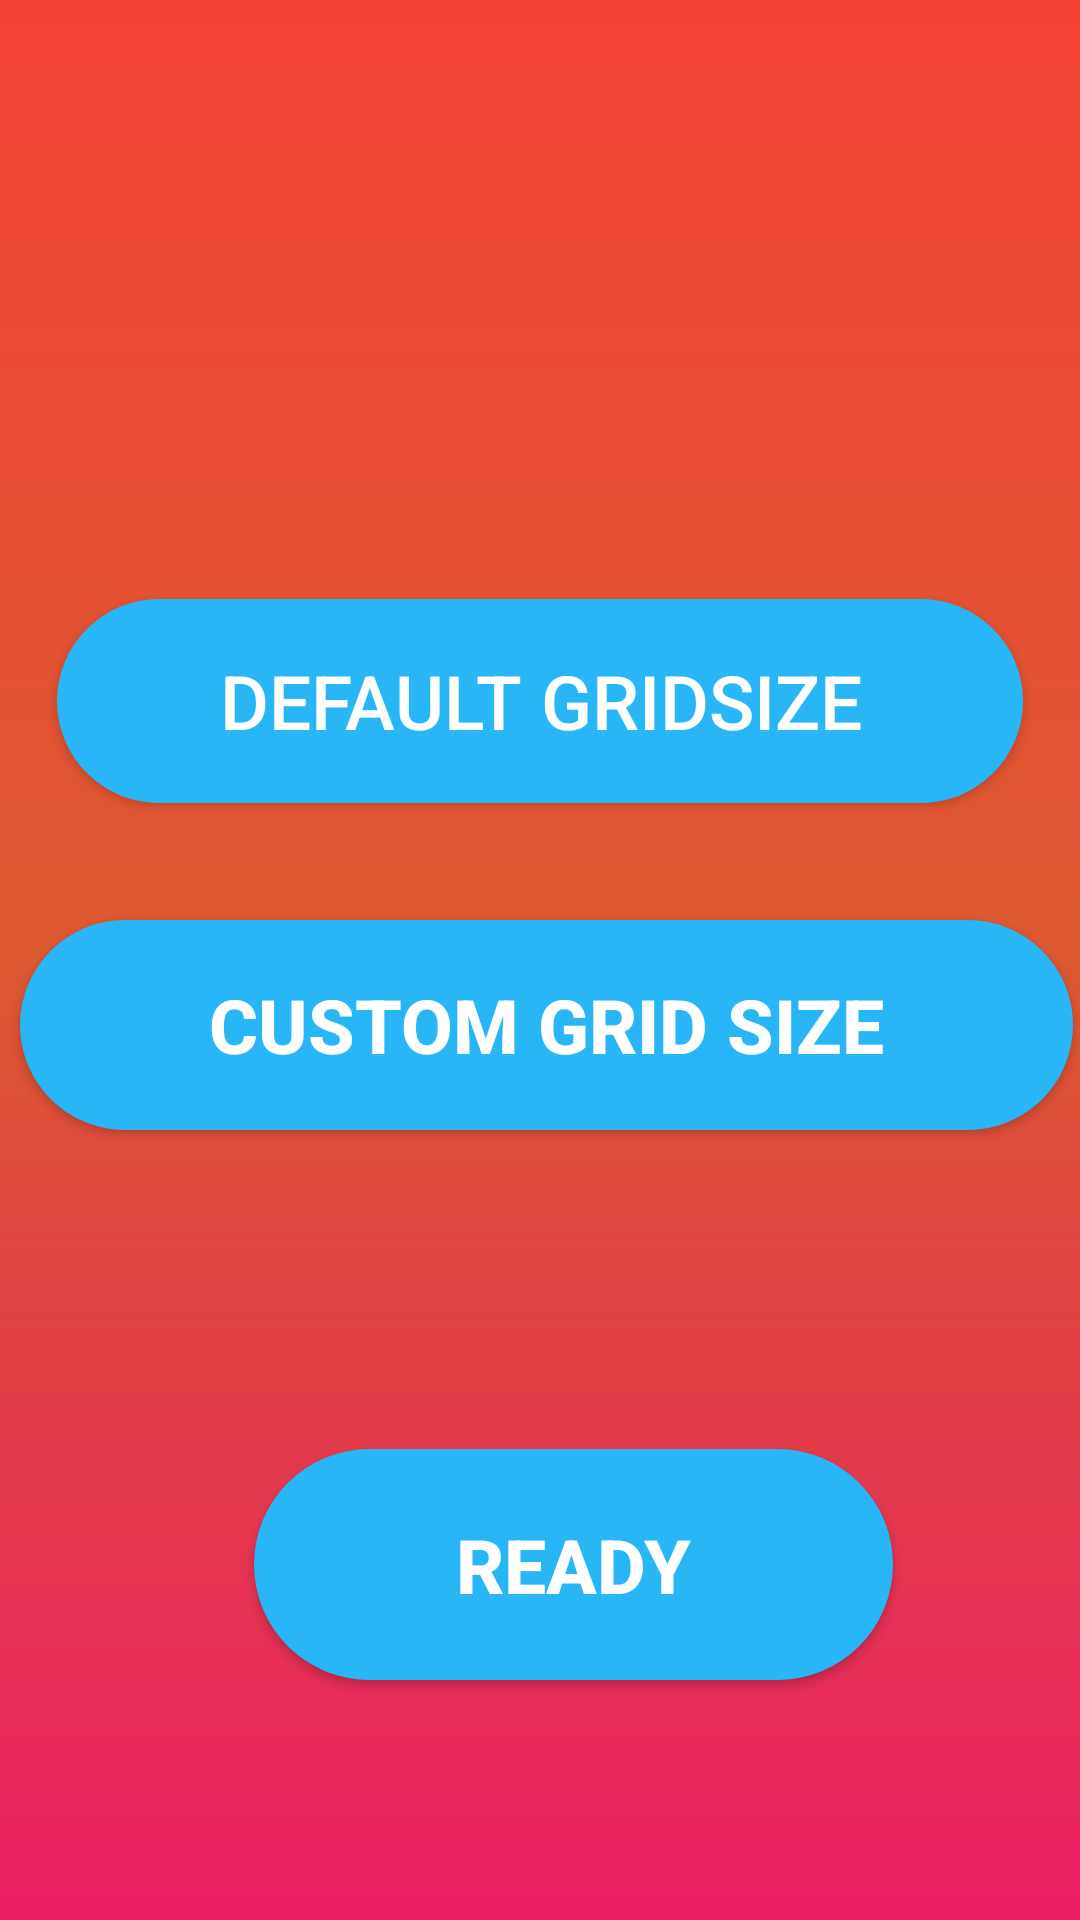

Here is an Android app screen rendered from its layout file. Give the layout XML and the strings, colors and styles it references.
<!-- AndroidManifest.xml: application theme Theme.The_start -->
<!-- res/layout/activity_second2.xml -->
<?xml version="1.0" encoding="utf-8"?>
<androidx.constraintlayout.widget.ConstraintLayout xmlns:android="http://schemas.android.com/apk/res/android"
    xmlns:app="http://schemas.android.com/apk/res-auto"
    xmlns:tools="http://schemas.android.com/tools"
    android:id="@+id/main"
    android:layout_width="match_parent"
    android:layout_height="match_parent"
    tools:context=".SecondActivity2"
    android:background="@drawable/gradientbg">

    <android.widget.Button
        android:id="@+id/normal"
        android:layout_width="322dp"
        android:layout_height="68dp"
        android:background="@drawable/btn_round_blue"
        android:backgroundTint="@null"
        android:text="Default gridsize"
        android:textAllCaps="true"
        android:textColor="@color/white"
        android:textSize="25sp"
        app:layout_constraintBottom_toBottomOf="parent"
        app:layout_constraintEnd_toEndOf="parent"
        app:layout_constraintStart_toStartOf="parent"
        app:layout_constraintTop_toTopOf="parent"
        app:layout_constraintVertical_bias="0.349" />

    <android.widget.Button
        android:id="@+id/custom"
        android:layout_width="351dp"
        android:layout_height="70dp"
        android:background="@drawable/btn_round_blue"
        android:backgroundTint="@null"
        android:text="CUstom grid size"
        android:textAlignment="center"
        android:textAllCaps="true"
        android:textColor="@color/white"
        android:textSize="25sp"
        android:textStyle="bold"
        app:layout_constraintBottom_toTopOf="@+id/ready"
        app:layout_constraintEnd_toEndOf="parent"
        app:layout_constraintHorizontal_bias="0.75"
        app:layout_constraintStart_toStartOf="parent"

        app:layout_constraintTop_toBottomOf="@+id/normal"
        app:layout_constraintVertical_bias="0.268" />

    <android.widget.Button
        android:id="@+id/ready"
        android:layout_width="213dp"
        android:layout_height="77dp"
        android:layout_marginBottom="80dp"
        android:background="@drawable/btn_round_blue"
        android:text="Ready"
        android:textAlignment="center"
        android:textAllCaps="true"
        android:textColor="@color/white"
        android:textSize="25sp"
        android:textStyle="bold"
        app:layout_constraintBottom_toBottomOf="parent"
        app:layout_constraintEnd_toEndOf="parent"
        app:layout_constraintHorizontal_bias="0.575"
        app:layout_constraintStart_toStartOf="parent" />


</androidx.constraintlayout.widget.ConstraintLayout>
<!-- resources referenced by this layout -->
<resources>
  <color name="white">#FFFFFFFF</color>
  <!-- drawable btn_round_blue (drawable) -->
  <?xml version="1.0" encoding="utf-8"?>
  <selector xmlns:android="http://schemas.android.com/apk/res/android" android:shape="rectangle">
      <item android:state_pressed="false"
          >
          <shape>
  
              <corners
                  android:radius="100dp"
                  />
              <solid
                  android:color="#29B6F6"
                  />
          </shape>
      </item>
  
  </selector>
  <!-- drawable gradientbg (drawable) -->
  <?xml version="1.0" encoding="utf-8"?>
  <shape xmlns:android="http://schemas.android.com/apk/res/android">
  <gradient
      android:startColor="@color/red"
      android:endColor="@color/pink"
      android:centerColor="@color/orange"
      android:angle="270"
      />
  
  </shape>
  <style name="Theme.The_start" parent="Base.Theme.The_start" />
  <color name="red">#F44336</color>
  <color name="pink">#E91E63</color>
  <color name="orange">#DD5931</color>
  <style name="Base.Theme.The_start" parent="Theme.Material3.DayNight.NoActionBar">
          
          
  
      </style>
</resources>
